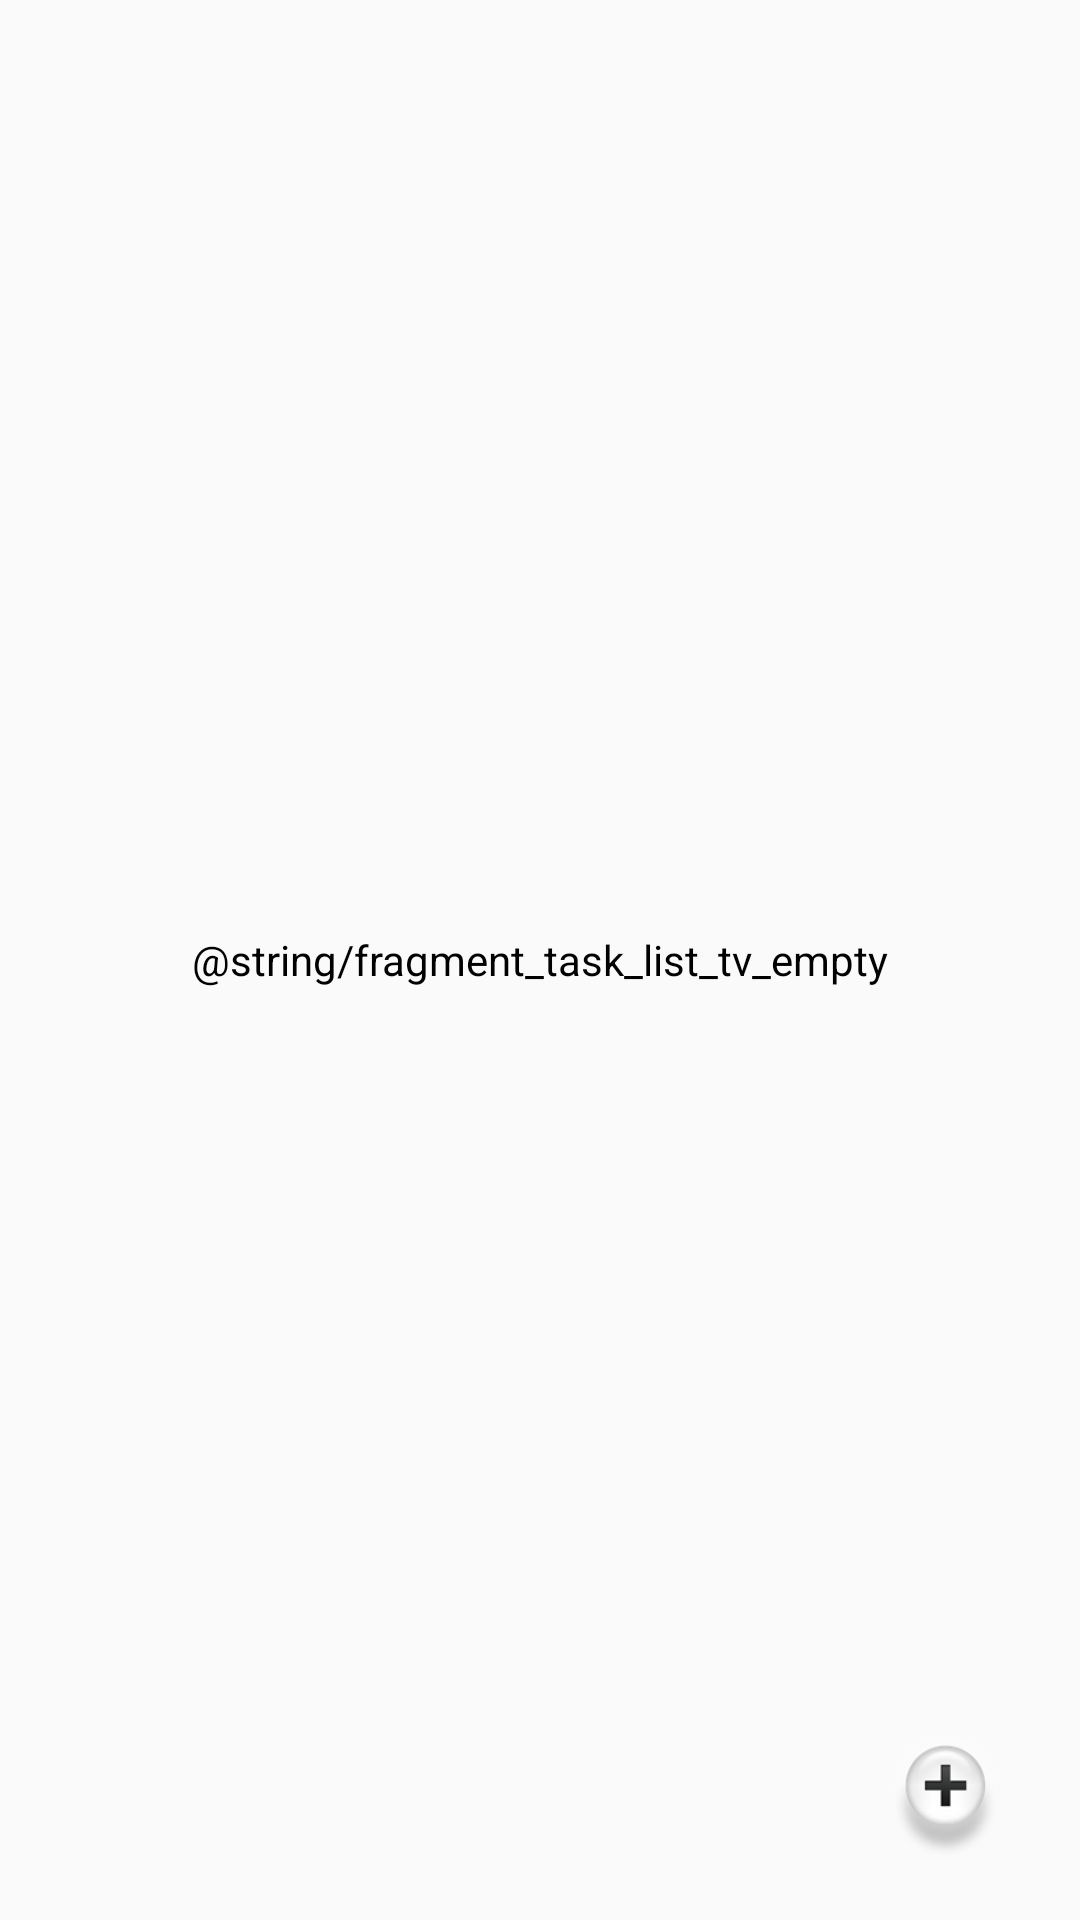

The Android layout XML behind this screen, and the referenced resources:
<!-- AndroidManifest.xml: application theme AppTheme -->
<!-- res/layout/fragment_task_list.xml -->
<?xml version="1.0" encoding="utf-8"?>
<RelativeLayout xmlns:android="http://schemas.android.com/apk/res/android"
    android:layout_width="match_parent"
    android:layout_height="match_parent"
    android:orientation="vertical">

    <android.support.v7.widget.RecyclerView
        android:id="@+id/fragment_task_list_recycler_view"
        android:layout_width="match_parent"
        android:layout_height="match_parent">

    </android.support.v7.widget.RecyclerView>

    <ImageButton
        android:id="@+id/fragment_task_list_btn_add_task"
        android:layout_width="@dimen/fragment_task_list_btn_add_task_width"
        android:layout_height="@dimen/fragment_task_list_btn_add_task_height"
        android:layout_alignParentBottom="true"
        android:layout_alignParentEnd="true"
        android:layout_alignParentRight="true"
        android:layout_margin="@dimen/fragment_task_list_btn_add_task_margin"
        android:background="@drawable/btn_add_task_selector" />

    <TextView
        android:id="@+id/fragment_task_list_tv_empty"
        android:layout_width="match_parent"
        android:layout_height="match_parent"
        android:text="@string/fragment_task_list_tv_empty"
        android:layout_alignParentLeft="true"
        android:layout_alignParentStart="true"
        android:layout_alignParentTop="true"
        android:gravity="center_vertical|center_horizontal"
        android:textColor="@android:color/black" />
</RelativeLayout>
<!-- resources referenced by this layout -->
<resources>
  <dimen name="fragment_task_list_btn_add_task_height">50dp</dimen>
  <dimen name="fragment_task_list_btn_add_task_margin">20dp</dimen>
  <dimen name="fragment_task_list_btn_add_task_width">50dp</dimen>
  <!-- drawable btn_add_task_selector (drawable) -->
  <?xml version="1.0" encoding="utf-8"?>
  <selector xmlns:android="http://schemas.android.com/apk/res/android">
      <item android:drawable="@drawable/ic_btn_add_task_grey" android:state_pressed="true"></item>
      <item android:drawable="@drawable/ic_btn_add_task"></item>
  
  </selector>
  <style name="AppTheme" parent="Theme.AppCompat.Light.NoActionBar">
          
          <item name="colorPrimary">@color/colorPrimary</item>
          <item name="colorPrimaryDark">@color/colorPrimaryDark</item>
          <item name="colorAccent">@color/colorAccent</item>
      </style>
  <!-- drawable ic_btn_add_task_grey: png bitmap (drawable, 13066 bytes) -->
  <!-- drawable ic_btn_add_task: png bitmap (drawable, 13806 bytes) -->
  <color name="colorPrimary">#3F51B5</color>
  <color name="colorPrimaryDark">#303F9F</color>
  <color name="colorAccent">#FF4081</color>
</resources>
